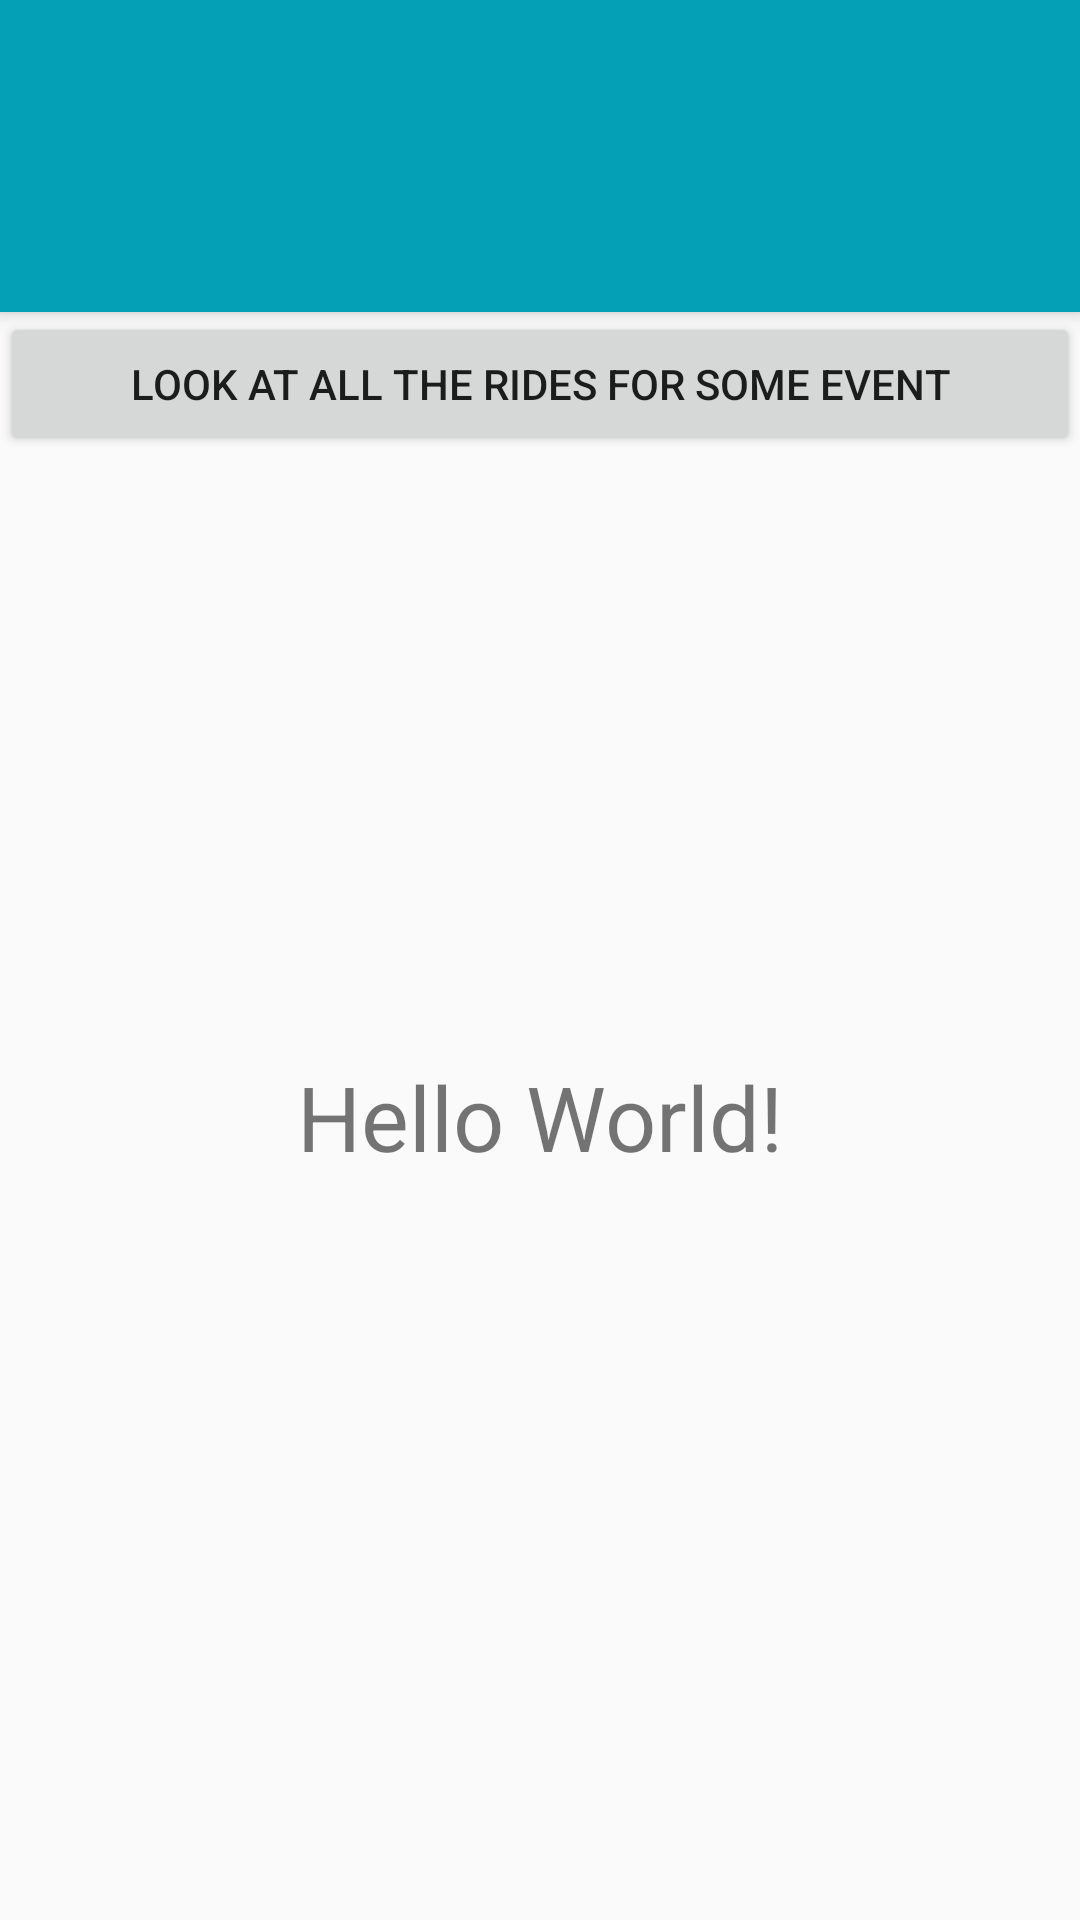

The Android layout XML behind this screen, and the referenced resources:
<!-- AndroidManifest.xml: activity theme AppTheme.NoActionBar -->
<!-- res/layout/activity_main.xml -->
<?xml version="1.0" encoding="utf-8"?>
<android.support.design.widget.CoordinatorLayout xmlns:android="http://schemas.android.com/apk/res/android"
    xmlns:app="http://schemas.android.com/apk/res-auto"
    xmlns:tools="http://schemas.android.com/tools"
    android:layout_width="match_parent"
    android:layout_height="match_parent"
    tools:context=".MainActivity">

    <android.support.design.widget.AppBarLayout
        android:layout_width="match_parent"
        android:layout_height="wrap_content"
        android:theme="@style/AppTheme.AppBarOverlay">

        <android.support.v7.widget.Toolbar
            android:id="@+id/toolbar"
            android:layout_width="match_parent"
            android:layout_height="?attr/actionBarSize"
            android:background="?attr/colorPrimary"
            app:popupTheme="@style/AppTheme.PopupOverlay" />

        <android.support.design.widget.TabLayout
                android:id="@+id/tabs"
                app:tabMaxWidth="0dp"
                app:tabGravity="fill"
                app:tabMode="fixed"
                android:background="@color/colorPrimary"
                android:layout_width="match_parent"
                app:elevation="6dp"
                android:layout_height="wrap_content" />
    </android.support.design.widget.AppBarLayout>

    <include layout="@layout/content_main" />

</android.support.design.widget.CoordinatorLayout>
<!-- res/layout/content_main.xml (included above) -->
<?xml version="1.0" encoding="utf-8"?>
<android.support.constraint.ConstraintLayout
        xmlns:android="http://schemas.android.com/apk/res/android"
        xmlns:tools="http://schemas.android.com/tools"
        xmlns:app="http://schemas.android.com/apk/res-auto"
        android:layout_width="match_parent"
        android:layout_height="match_parent"
        app:layout_behavior="@string/appbar_scrolling_view_behavior"
        tools:showIn="@layout/activity_main"
        tools:context=".MainActivity">
    <android.widget.Button
        android:id="@+id/button_rides_list"
        android:layout_width="match_parent"
        android:layout_height="wrap_content"
        android:text="@string/button_label_open_eventridesactivity"/>


    <TextView
            android:layout_width="wrap_content"
            android:layout_height="wrap_content"
            android:text="Hello World!"
            app:layout_constraintBottom_toBottomOf="parent"
            app:layout_constraintLeft_toLeftOf="parent"
            app:layout_constraintRight_toRightOf="parent"
            app:layout_constraintTop_toTopOf="parent"
            android:textSize="30sp"/>

</android.support.constraint.ConstraintLayout>
<!-- resources referenced by this layout -->
<resources>
  <color name="colorPrimary">#04a1b6</color>
  <string name="button_label_open_eventridesactivity">Look at all the rides for some event</string>
  <style name="AppTheme.AppBarOverlay" parent="ThemeOverlay.AppCompat.Dark.ActionBar" />
  <style name="AppTheme.PopupOverlay" parent="ThemeOverlay.AppCompat.Light" />
  <style name="AppTheme.NoActionBar">
          <item name="preferenceTheme">@style/PreferenceThemeOverlay.v14.Material</item>
          
          <item name="windowActionBar">false</item>
          <item name="windowNoTitle">true</item>
      </style>
</resources>
